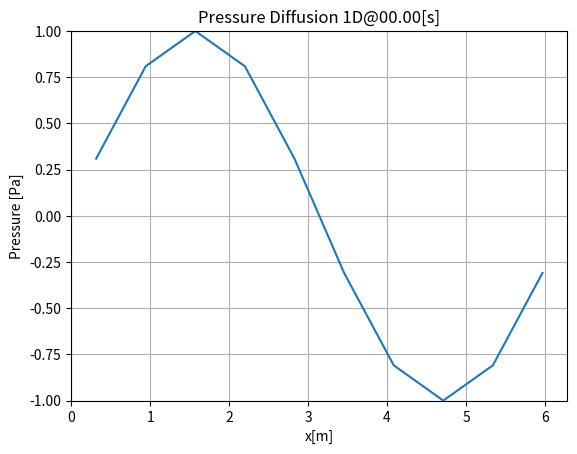
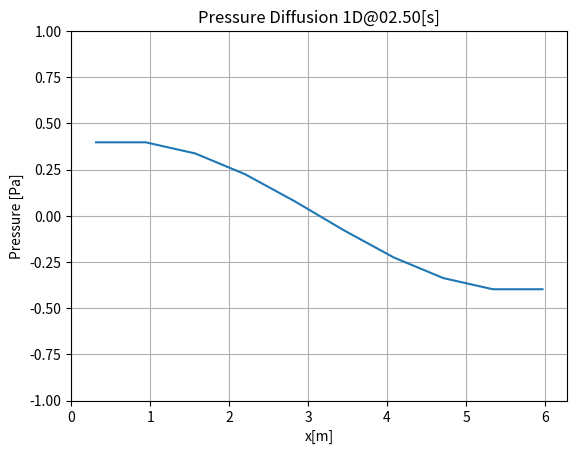
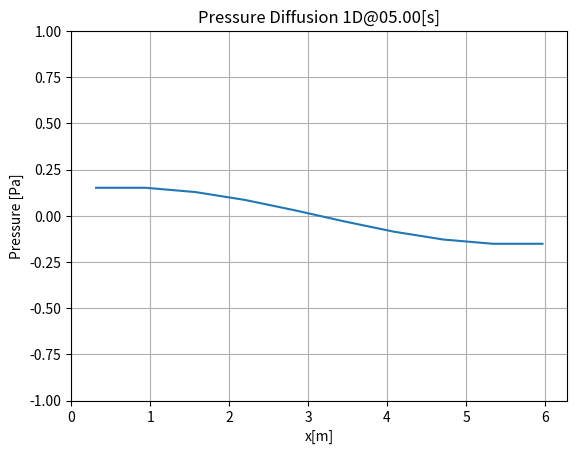
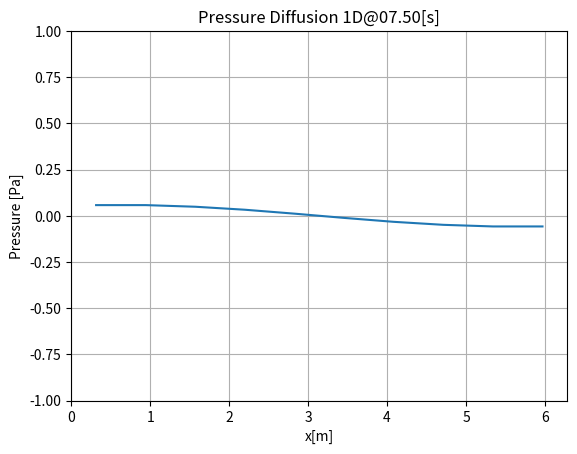
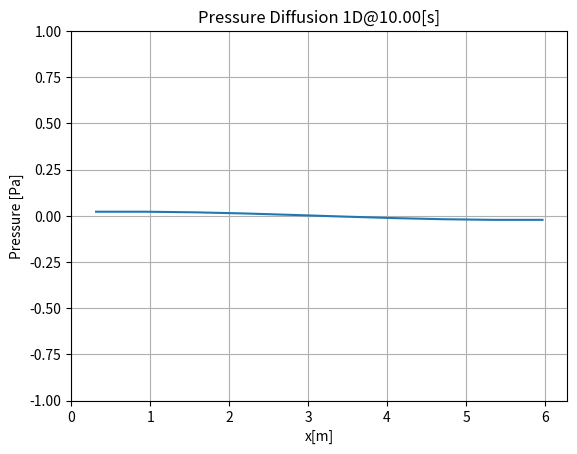
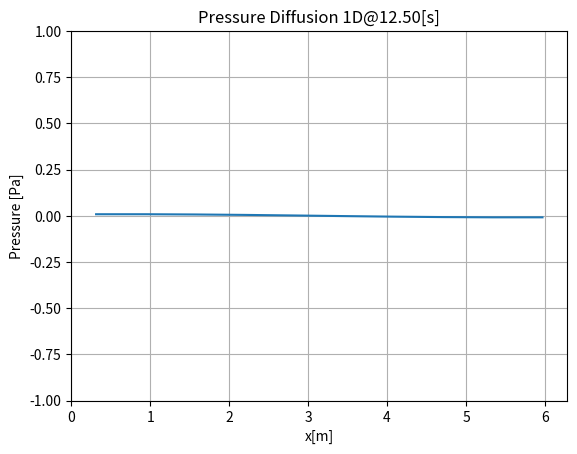
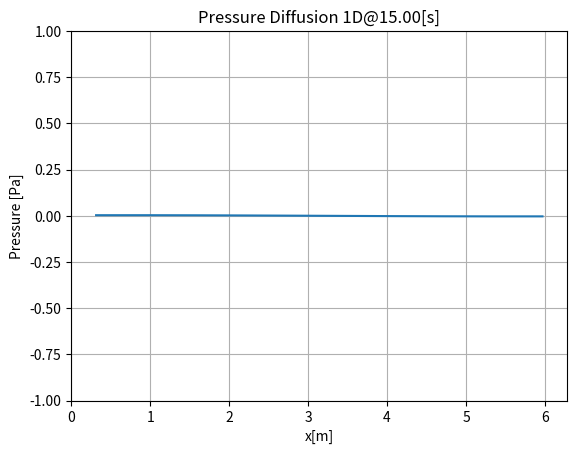
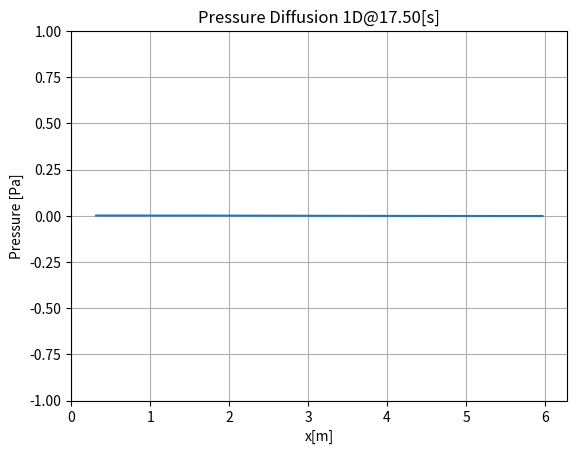
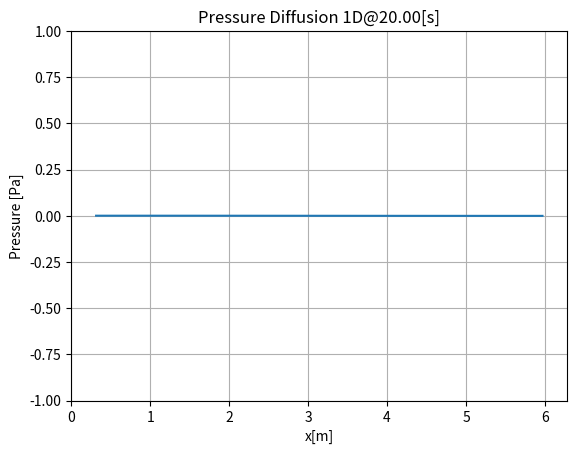

Generate these figures, in order, with matplotlib:
## 1次元拡散方程式を解くプログラム（解答）
# このプログラムでは、各タイムステップごとの計算結果をpngファイルで出力保存します。

## Import Modules
import numpy as np
from scipy.stats import hmean
import matplotlib.pyplot as plt

def PlotSavefig(x, P, t, L):
  fig = plt.figure()
  plt.plot(x, P_new, label='t={0:05.2f}'.format(t)) 
  plt.xlabel('x[m]')
  plt.ylabel('Pressure [Pa]')
  plt.xlim(0, L)
  plt.ylim(-1,1)
  plt.grid()
  plt.title('Pressure Diffusion 1D@{0:05.2f}[s]'.format(t))
#   fig.savefig('t={0:05.2f}.png'.format(t))
#   plt.clf()

## Input Parmeters
L = 2*np.pi # Length of Reservoir[m]
N = 10 # Number of Control Volume[-]
k = 1*np.ones(N) # Permiability[m^2]
phi = np.ones(N) # Porosity[m^2]
c = np.ones(N) # Compressibility[Pa^-1]
mu= 1 # Viscosity of Fluid[Pa^-1]
dx = L/N # Size of Control Volume[m]
x = np.zeros(N) # x coordinate[m]
x[0] = dx/2
for i in range(1, N):
  x[i] = x[i-1] + dx

## Parameters for Simulation
tmax = 20 # Time to stop simlation [s]
dt   = 0.005   # dt [s]
nout = 500  # output result ever nout step[s]
# Variable to decide Boundary condition
#  0-> Neumann, 1-> Dirichlet
B_right = 1 # Boundary at right(x = 0) 
B_left  = 1 # Boundary at Left (x = L)
Pb_right = 0 # Pressure Value at x = 0
Pb_left  = 0 # Pressure Value at x = L

## Initial Conditions
# P_init = np.ones(N)      # Initial Pressure
P_init = np.sin(x)


## Simulation
P_old  = np.copy(P_init) # Pressure at n-th step
P_new  = np.copy(P_init) # Pressure at n+1-th step
t = 0
n = 0

# Plot Initial Condition
PlotSavefig(x, P_new, t, L)
while True:
  for i in range(1, N-1): # for P[2] ~ P[N-1]
    # alpha = #-# Write Your Code Here #-#
    alpha = dt / (phi[i]*c[i])
    lam_w = hmean([k[i-1], k[i]])/mu
    lam_e = hmean([k[i+1], k[i]])/mu
    # A = #-# Write Your Code Here #-#
    # B = #-# Write Your Code Here #-#
    # C = #-# Write Your Code Here #-#
    A = lam_e * alpha / (dx**2)
    C = lam_w * alpha / (dx**2)
    B = 1 - A - C
    P_new[i] = A*P_old[i-1] + B*P_old[i] + C*P_old[i+1]
  
  # P[0]
  if B_left == 1: # Neumann Condition
    # P_new[0] = #-# Write Your Code Here #-#
    P_new[0] = P_new[1]
  else: # Dirichlet Condition 
    # P_new[0] = #-# Write Your Code Here #-#
    P_new[0] = Pb_left

  # P[N-1]
  if B_left == 1: # Neumann Condition
    # P_new[N-1] = #-# Write Your Code Here #-#
    P_new[N-1] = P_new[N-2]
  else: # Dirichlet Condition 
    # P_new[N-1] = #-# Write Your Code Here #-#
    P_new[N-1] = Pb_right

  # Update Values, time step and Add plot
  P_old = np.copy(P_new)
  t = t + dt
  n = n + 1
  if t >= tmax:
    break
  if n%nout == 0:
    print('{0}th Time step {1:05.2f}'.format(n, t))
    PlotSavefig(x, P_new, t, L)

    
PlotSavefig(x, P_new, t, L)
plt.show()

